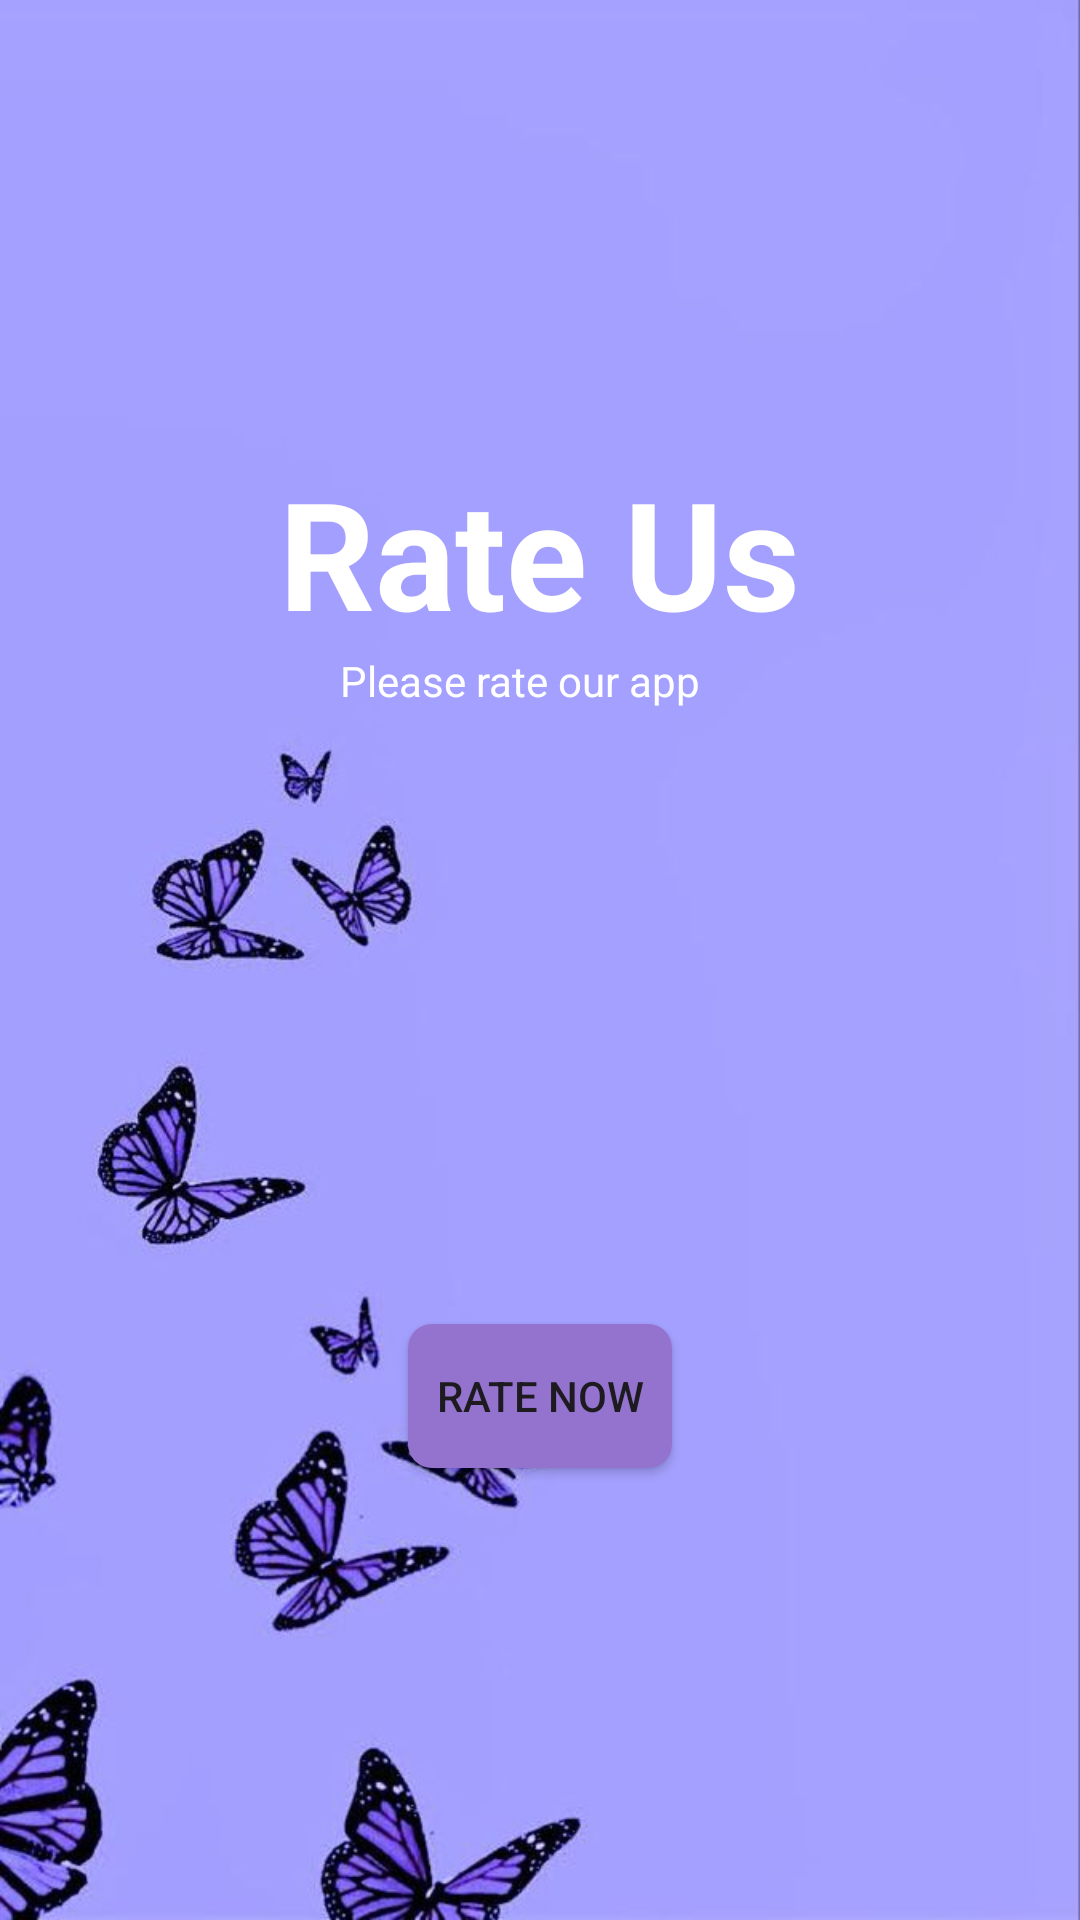

Here is an Android app screen rendered from its layout file. Give the layout XML and the strings, colors and styles it references.
<!-- AndroidManifest.xml: application theme Theme.A1 -->
<!-- res/layout/fragment_rate_us.xml -->
<LinearLayout xmlns:android="http://schemas.android.com/apk/res/android"
    xmlns:app="http://schemas.android.com/apk/res-auto"
    xmlns:tools="http://schemas.android.com/tools"
    android:layout_width="match_parent"
    android:layout_height="match_parent"
    android:gravity="center"
    android:orientation="vertical"
    android:background="@drawable/bglogout">



    <TextView
        android:id="@+id/textViewRateUs"
        android:layout_width="wrap_content"
        android:layout_height="wrap_content"
        android:text="@string/rate_us"
        android:textColor="@color/white"
        android:textSize="50sp"
        android:textStyle="bold"
        app:layout_constraintEnd_toEndOf="parent"
        app:layout_constraintHorizontal_bias="0.441"
        app:layout_constraintStart_toStartOf="parent"
        tools:layout_editor_absoluteY="139dp" />

    <TextView
        android:id="@+id/textViewDescription"
        android:layout_width="133dp"
        android:layout_height="22dp"
        android:text="@string/please_rate_our_app"
        android:textColor="@color/white"
        app:layout_constraintBottom_toTopOf="@+id/imageView"
        app:layout_constraintEnd_toEndOf="parent"
        app:layout_constraintHorizontal_bias="0.643"
        app:layout_constraintStart_toStartOf="parent"
        app:layout_constraintTop_toBottomOf="@+id/textViewRateUs"
        app:layout_constraintVertical_bias="0.0" />

    <ImageView
        android:id="@+id/imageView"
        android:layout_width="125dp"
        android:layout_height="146dp"
        android:layout_marginTop="16dp"
        android:layout_marginBottom="16dp"
        android:contentDescription="@string/ic_menu_description"
        android:src="@drawable/rateemo"
        app:layout_constraintBottom_toBottomOf="parent"
        app:layout_constraintEnd_toEndOf="parent"
        app:layout_constraintHorizontal_bias="0.569"
        app:layout_constraintStart_toStartOf="parent"
        app:layout_constraintTop_toTopOf="parent"
        app:layout_constraintVertical_bias="0.376" />

    <Button
        android:id="@+id/btn_rate_now"
        android:layout_width="wrap_content"
        android:layout_height="wrap_content"
        android:layout_marginTop="24dp"
        android:background="@drawable/rounded_background"
        android:text="Rate Now"
        app:layout_constraintEnd_toEndOf="parent"
        app:layout_constraintHorizontal_bias="0.592"
        app:layout_constraintStart_toStartOf="parent"
        app:layout_constraintTop_toBottomOf="@+id/imageView" />

</LinearLayout>
<!-- resources referenced by this layout -->
<resources>
  <color name="white">#FFFFFF</color>
  <!-- drawable bglogout: jpg bitmap (drawable, 31835 bytes) -->
  <!-- drawable rounded_background (drawable) -->
  <?xml version="1.0" encoding="utf-8"?>
  <shape xmlns:android="http://schemas.android.com/apk/res/android">
      <corners android:radius="8dp" /> 
      <solid android:color="@color/Dark_purple" /> 
  </shape>
  <string name="ic_menu_description" />
  <string name="please_rate_our_app">Please rate our app</string>
  <string name="rate_us">Rate Us</string>
  <style name="Theme.A1" parent="Base.Theme.A1" />
  <color name="Dark_purple">#9473CF</color>
  <style name="Base.Theme.A1" parent="Theme.Material3.DayNight.NoActionBar">
          
          
      </style>
</resources>
